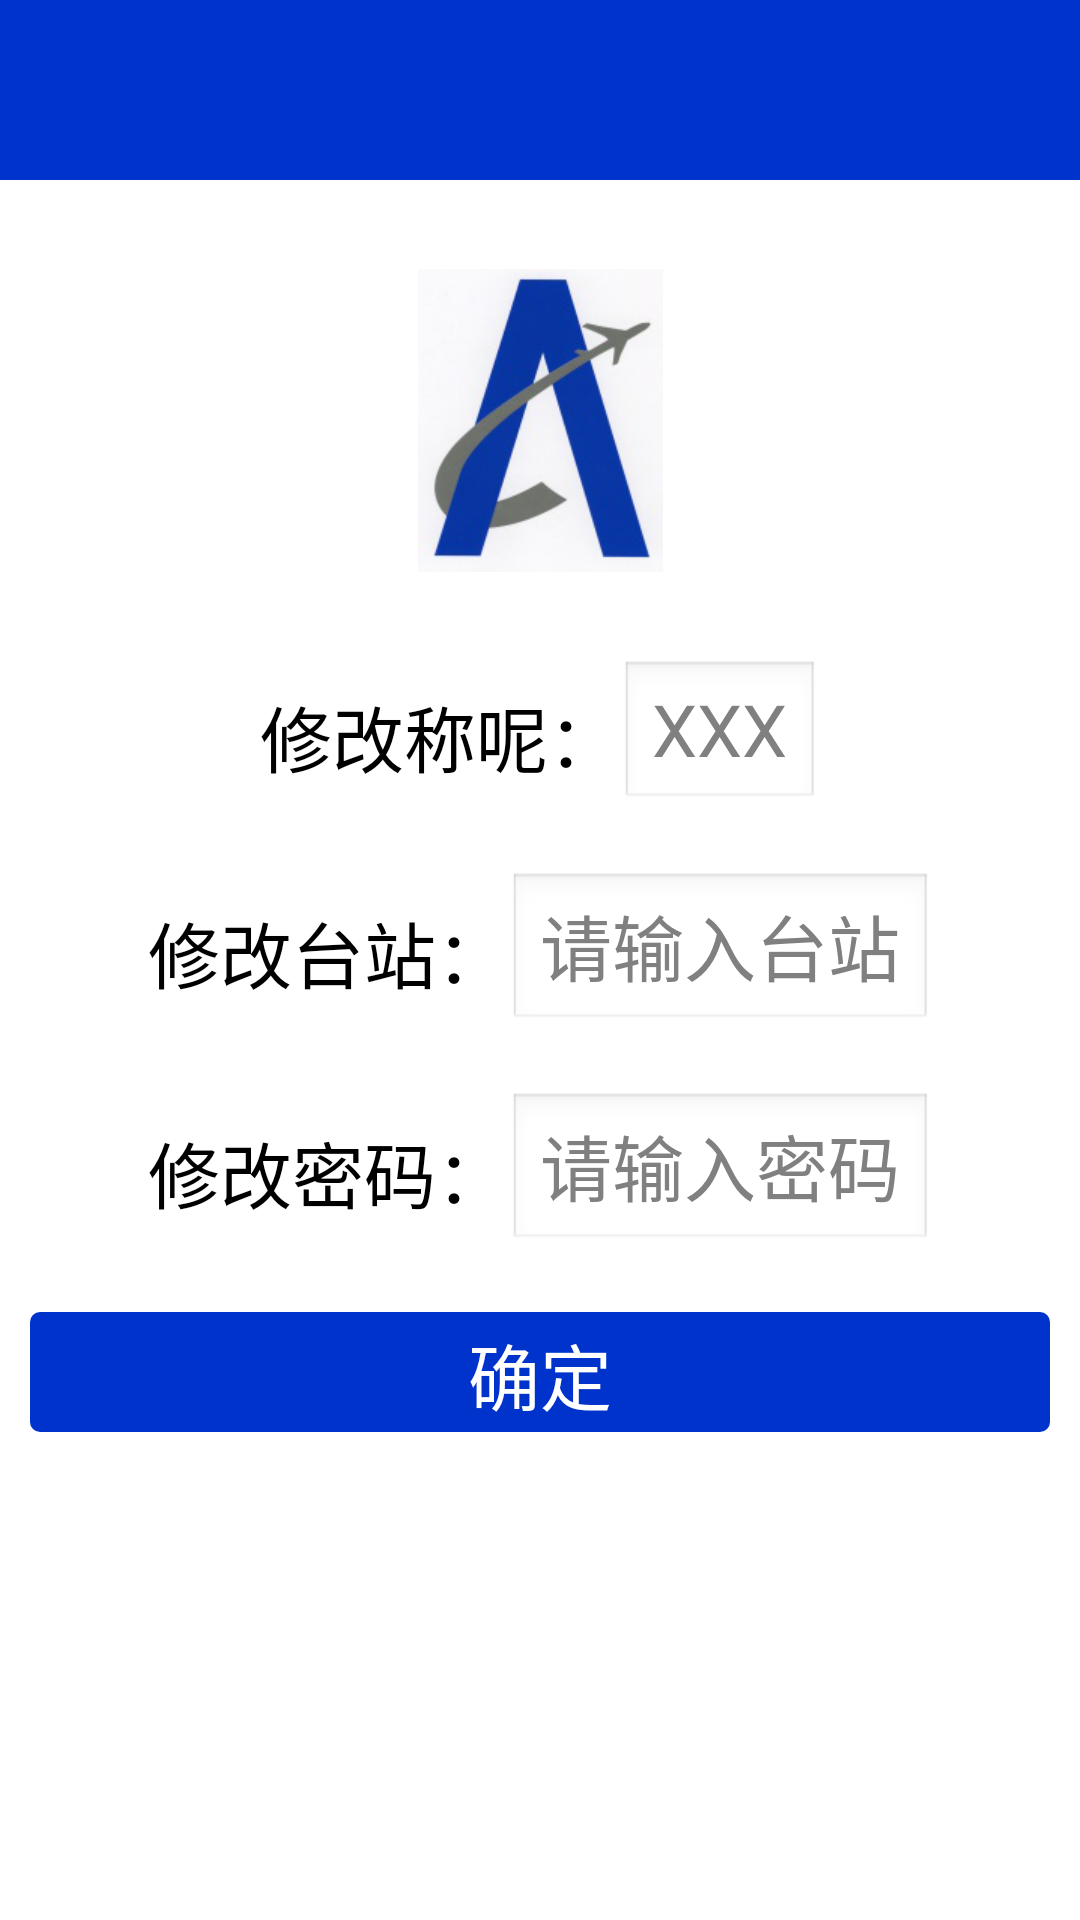

Here is an Android app screen rendered from its layout file. Give the layout XML and the strings, colors and styles it references.
<!-- AndroidManifest.xml: application theme titlebarstyle -->
<!-- res/layout/layout_setting.xml -->
<?xml version="1.0" encoding="utf-8"?>
<LinearLayout xmlns:android="http://schemas.android.com/apk/res/android"
    android:layout_width="match_parent"
    android:layout_height="match_parent"
    android:background="@color/white"
    android:orientation="vertical" >
    
    <LinearLayout 
        android:layout_width="fill_parent"
        android:layout_height="60dp"
        android:background="#0033CC"
        >

        <ImageButton
            android:id="@+id/ib_set_back"
            android:layout_width="wrap_content"
            android:layout_height="match_parent"
            android:layout_marginLeft="10dp"
            android:background="#0033CC"
            android:src="@drawable/main_btn_back"
            android:scaleType="centerInside"
             />

    </LinearLayout>
    
    <LinearLayout 
        android:layout_width="fill_parent"
        android:layout_height="wrap_content"
        android:orientation="vertical"
        >
        
        <ImageView 
            android:layout_width="90dp"
            android:layout_height="120dp"
            android:scaleType="centerInside"
            android:src="@drawable/logo"
            android:layout_gravity="center_vertical|center_horizontal"
            android:layout_marginTop="20dp"
            />
        
        <LinearLayout 
            android:layout_width="fill_parent"
            android:layout_height="wrap_content"
            android:orientation="horizontal"
            android:layout_marginTop="20dp"
            android:gravity="center_vertical|center_horizontal"
            >
            <TextView 
                android:layout_width="wrap_content"
                android:layout_height="wrap_content"
                android:text="修改称呢："
                android:textSize="24sp"
                android:textColor="@color/blake"
                />
            <EditText 
                android:id="@+id/et_set_uname"
                android:layout_width="wrap_content"
                android:layout_height="wrap_content"
                android:hint="XXX"
                android:textSize="24sp"
                android:textColor="@color/blake"
                />
        </LinearLayout>
        
        <LinearLayout 
            android:layout_width="fill_parent"
            android:layout_height="wrap_content"
            android:orientation="horizontal"
            android:layout_marginTop="20dp"
            android:gravity="center_vertical|center_horizontal"
            >
            <TextView 
                android:layout_width="wrap_content"
                android:layout_height="wrap_content"
                android:text="修改台站："
                android:textSize="24sp"
                android:textColor="@color/blake"
                />
            <EditText 
                android:id="@+id/et_set_uadd"
                android:layout_width="wrap_content"
                android:layout_height="wrap_content"
                android:hint="请输入台站"
                android:textSize="24sp"
                android:textColor="@color/blake"
                />
        </LinearLayout>
        <LinearLayout 
            android:layout_width="fill_parent"
            android:layout_height="wrap_content"
            android:orientation="horizontal"
            android:layout_marginTop="20dp"
            android:gravity="center_vertical|center_horizontal"
            >
            <TextView 
                android:layout_width="wrap_content"
                android:layout_height="wrap_content"
                android:text="修改密码："
                android:textSize="24sp"
                android:textColor="@color/blake"
                />
            <EditText 
                android:id="@+id/et_set_paw"
                android:layout_width="wrap_content"
                android:layout_height="wrap_content"
                android:hint="请输入密码"
                android:inputType="textPassword"
                android:textSize="24sp"
                android:textColor="@color/blake"
                />
        </LinearLayout>
        
        
        
        
        <Button
            android:id="@+id/bt_set_sure"
            android:layout_width="match_parent"
            android:layout_height="40dp"
            android:layout_marginLeft="@dimen/padding_btn"
            android:layout_marginRight="@dimen/padding_btn"
            android:layout_marginTop="20dp"
            android:background="@drawable/btn_shape"
            android:onClick="onClick"
            android:text="确定"
            android:textSize="24sp"
            android:textColor="@android:color/white" />
        
    </LinearLayout>

</LinearLayout>
<!-- resources referenced by this layout -->
<resources>
  <color name="blake">#000000</color>
  <color name="white">#ffffffff</color>
  <dimen name="padding_btn">10dp</dimen>
  <!-- drawable btn_shape (drawable) -->
  <?xml version="1.0" encoding="utf-8"?>
  <shape xmlns:android="http://schemas.android.com/apk/res/android" >
      <solid android:color="#0033CC"/>
      <corners android:radius="10px"/>
      <padding android:left="3dip" android:top="3dip" android:right="3dip" android:bottom="3dip"/>
  </shape>
  <!-- drawable logo: png bitmap (drawable-xhdpi, 34611 bytes) -->
  <style name="titlebarstyle" parent="android:Theme">
          <item name="android:windowTitleSize">48dp</item>
          <item name="android:windowTitleBackgroundStyle">@style/CustomizedWindowTitleBackground</item>
          
      </style>
  <style name="CustomizedWindowTitleBackground">
          <item name="android:background">#0033CC</item>
      </style>
</resources>
